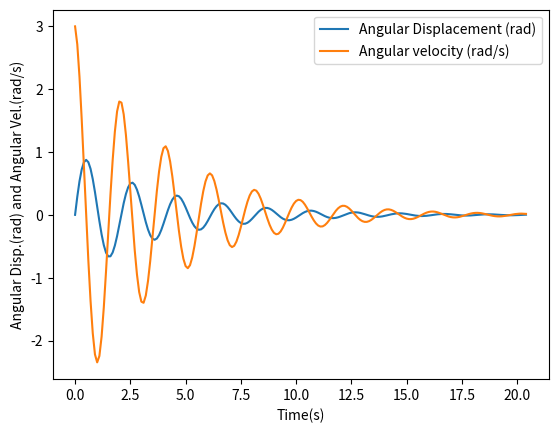

Recreate this plot in Python.
"""
Simulation of Simple pendulum
"""

import numpy as np
from scipy.integrate import solve_ivp
import matplotlib.pyplot as plt

# Initial and end values
st = 0  # Start time (s)
et = 20.4  # End time (s)
ts = 0.1  # Time step (s)
g = 9.81  # Acceleration due to gravity (m/s^2)
L = 1  # Length of pendulum (m)
b = 0.5  # Damping factor (kg/s)
m = 1  # Mass of bob (kg)


def sim_pen_eq(t, theta):
    """
    1st order equations to solve in a function
    :param t:
    :param theta: theta1 is angular displacement at current time instant, theta2 is angular velocity at current time instant
    :return:
    dtheta2_dt is angular acceleration at current time instant
    dtheta1_dt is rate of change of angular displacement at current time instant i.e. same as theta2
    """
    dtheta2_dt = (-b / m) * theta[1] + (-g / L) * np.sin(theta[0])
    dtheta1_dt = theta[1]
    return [dtheta1_dt, dtheta2_dt]


def main():
    theta1_ini = 0  # Initial angular displacement (rad)
    theta2_ini = 3  # Initial angular velocity (rad/s)
    theta_ini = [theta1_ini, theta2_ini]
    t_span = [st, et + ts]
    t = np.arange(st, et + ts, ts)
    sim_points = len(t)
    l = np.arange(0, sim_points, 1)

    theta12 = solve_ivp(sim_pen_eq, t_span, theta_ini, t_eval=t)
    theta1 = theta12.y[0, :]
    theta2 = theta12.y[1, :]
    plt.plot(t, theta1, label='Angular Displacement (rad)')
    plt.plot(t, theta2, label='Angular velocity (rad/s)')
    plt.xlabel('Time(s)')
    plt.ylabel('Angular Disp.(rad) and Angular Vel.(rad/s)')
    plt.legend()
    plt.show()

    # Simulation
    x = L * np.sin(theta1)
    y = -L * np.cos(theta1)

    return l, x, y


def visualisation(l, x, y):
    for point in l:
        plt.figure()
        plt.plot(x[point], y[point], 'bo', markersize=20)
        plt.plot([0, x[point]], [0, y[point]])
        plt.xlim(-L - 0.5, L + 0.5)
        plt.ylim(-L - 0.5, L + 0.5)
        plt.xlabel('x-direction')
        plt.ylabel('y-direction')
        filenumber = point
        filenumber = format(filenumber, "05")
        filename = "image{}.png".format(filenumber)
        plt.savefig(filename)
        plt.close()


if __name__ == '__main__':
    l, x, y = main()
    visualisation(l, x, y)
